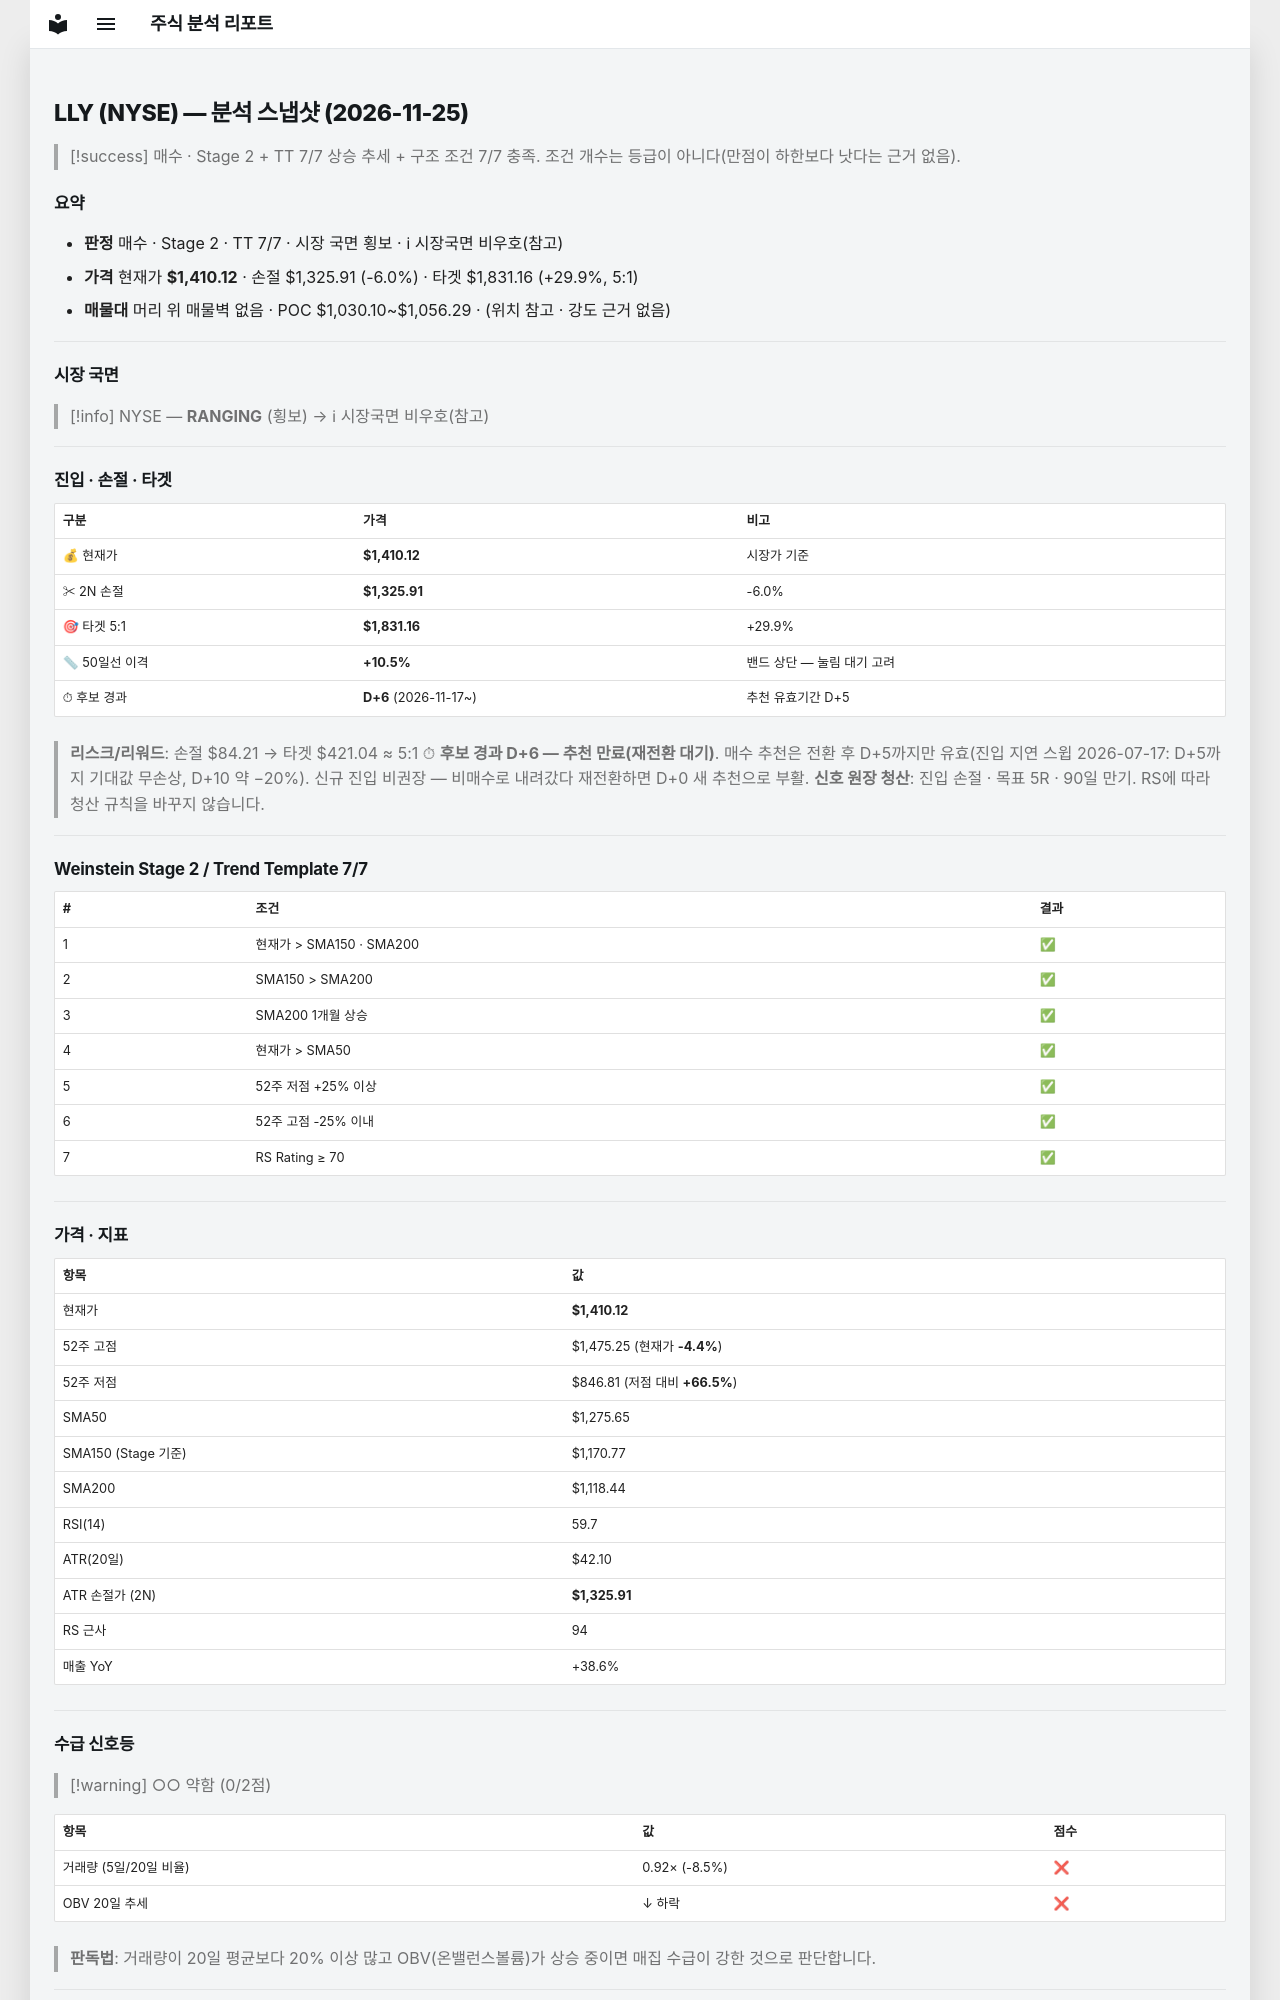

repository: soloandco/stock-reports · page: snapshots/LLY-2026-11-25/index.html · generator: mkdocs

---
type: analysis-snapshot
title: LLY 분석 스냅샷
ticker: LLY
market: NYSE
created: 2026-11-25
updated: 2026-11-25
bar-date: 2026-11-24
verdict: 매수후보
real-rr: 0.77
sma50-gap-pct: 10.5
candidate-days: 6
candidate-since: 2026-11-17
weekly-position: 돌파후되돌림
weekly-overhead-price: 1475.25
weekly-overhead-pct: 4.6
stage: 2
trend-template-score: 7
tt-max: 7
ma-set: sma-50-150-200
price: 1410.1199951171875
stop-price: 1325.9120705422533
market-regime: RANGING
supply-demand-score: 0/2
supply-demand-label: 약함
status: tracking
tags:
  - stock-agent
  - watchlist
  - LLY
  - analysis
related:
  - "[[analysis-template]]"
---

# LLY (NYSE) — 분석 스냅샷 (2026-11-25)

> [!success] 매수 · Stage 2 + TT 7/7
> 상승 추세 + 구조 조건 7/7 충족. 조건 개수는 등급이 아니다(만점이 하한보다 낫다는 근거 없음).

## 요약

- **판정** 매수 · Stage 2 · TT 7/7 · 시장 국면 횡보 · ℹ 시장국면 비우호(참고)
- **가격** 현재가 **$1,410.12** · 손절 $1,325.91 (-6.0%) · 타겟 $1,831.16 (+29.9%, 5:1)
- **매물대** 머리 위 매물벽 없음 · POC $1,030.10~$1,056.29 · (위치 참고 · 강도 근거 없음)

---

## 시장 국면

> [!info] NYSE — **RANGING** (횡보) → ℹ 시장국면 비우호(참고)

---

## 진입 · 손절 · 타겟

| 구분 | 가격 | 비고 |
|------|------|------|
| 💰 현재가 | **$1,410.12** | 시장가 기준 |
| ✂ 2N 손절 | **$1,325.91** | -6.0% |
| 🎯 타겟 5:1 | **$1,831.16** | +29.9% |
| 📏 50일선 이격 | **+10.5%** | 밴드 상단 — 눌림 대기 고려 |
| ⏱ 후보 경과 | **D+6** (2026-11-17~) | 추천 유효기간 D+5 |

> **리스크/리워드**: 손절 $84.21 → 타겟 $421.04 ≈ 5:1
> ⏱ **후보 경과 D+6 — 추천 만료(재전환 대기)**. 매수 추천은 전환 후 D+5까지만 유효(진입 지연 스윕 2026-07-17: D+5까지 기대값 무손상, D+10 약 −20%). 신규 진입 비권장 — 비매수로 내려갔다 재전환하면 D+0 새 추천으로 부활.
> **신호 원장 청산**: 진입 손절 · 목표 5R · 90일 만기. RS에 따라 청산 규칙을 바꾸지 않습니다.

---

## Weinstein Stage 2 / Trend Template 7/7

| # | 조건 | 결과 |
|---|------|------|
| 1 | 현재가 > SMA150 · SMA200 | ✅ |
| 2 | SMA150 > SMA200 | ✅ |
| 3 | SMA200 1개월 상승 | ✅ |
| 4 | 현재가 > SMA50 | ✅ |
| 5 | 52주 저점 +25% 이상 | ✅ |
| 6 | 52주 고점 -25% 이내 | ✅ |
| 7 | RS Rating ≥ 70 | ✅ |

---

## 가격 · 지표

| 항목 | 값 |
|------|---|
| 현재가 | **$1,410.12** |
| 52주 고점 | $1,475.25 (현재가 **-4.4%**) |
| 52주 저점 | $846.81 (저점 대비 **+66.5%**) |
| SMA50 | $1,275.65 |
| SMA150 (Stage 기준) | $1,170.77 |
| SMA200 | $1,118.44 |
| RSI(14) | 59.7 |
| ATR(20일) | $42.10 |
| ATR 손절가 (2N) | **$1,325.91** |
| RS 근사 | 94 |
| 매출 YoY | +38.6% |

---
## 수급 신호등

> [!warning] ○○ 약함 (0/2점)

| 항목 | 값 | 점수 |
|------|------|------|
| 거래량 (5일/20일 비율) | 0.92× (-8.5%) | ❌ |
| OBV 20일 추세 | ↓ 하락 | ❌ |

> **판독법**: 거래량이 20일 평균보다 20% 이상 많고 OBV(온밸런스볼륨)가 상승 중이면 매집 수급이 강한 것으로 판단합니다.

---
